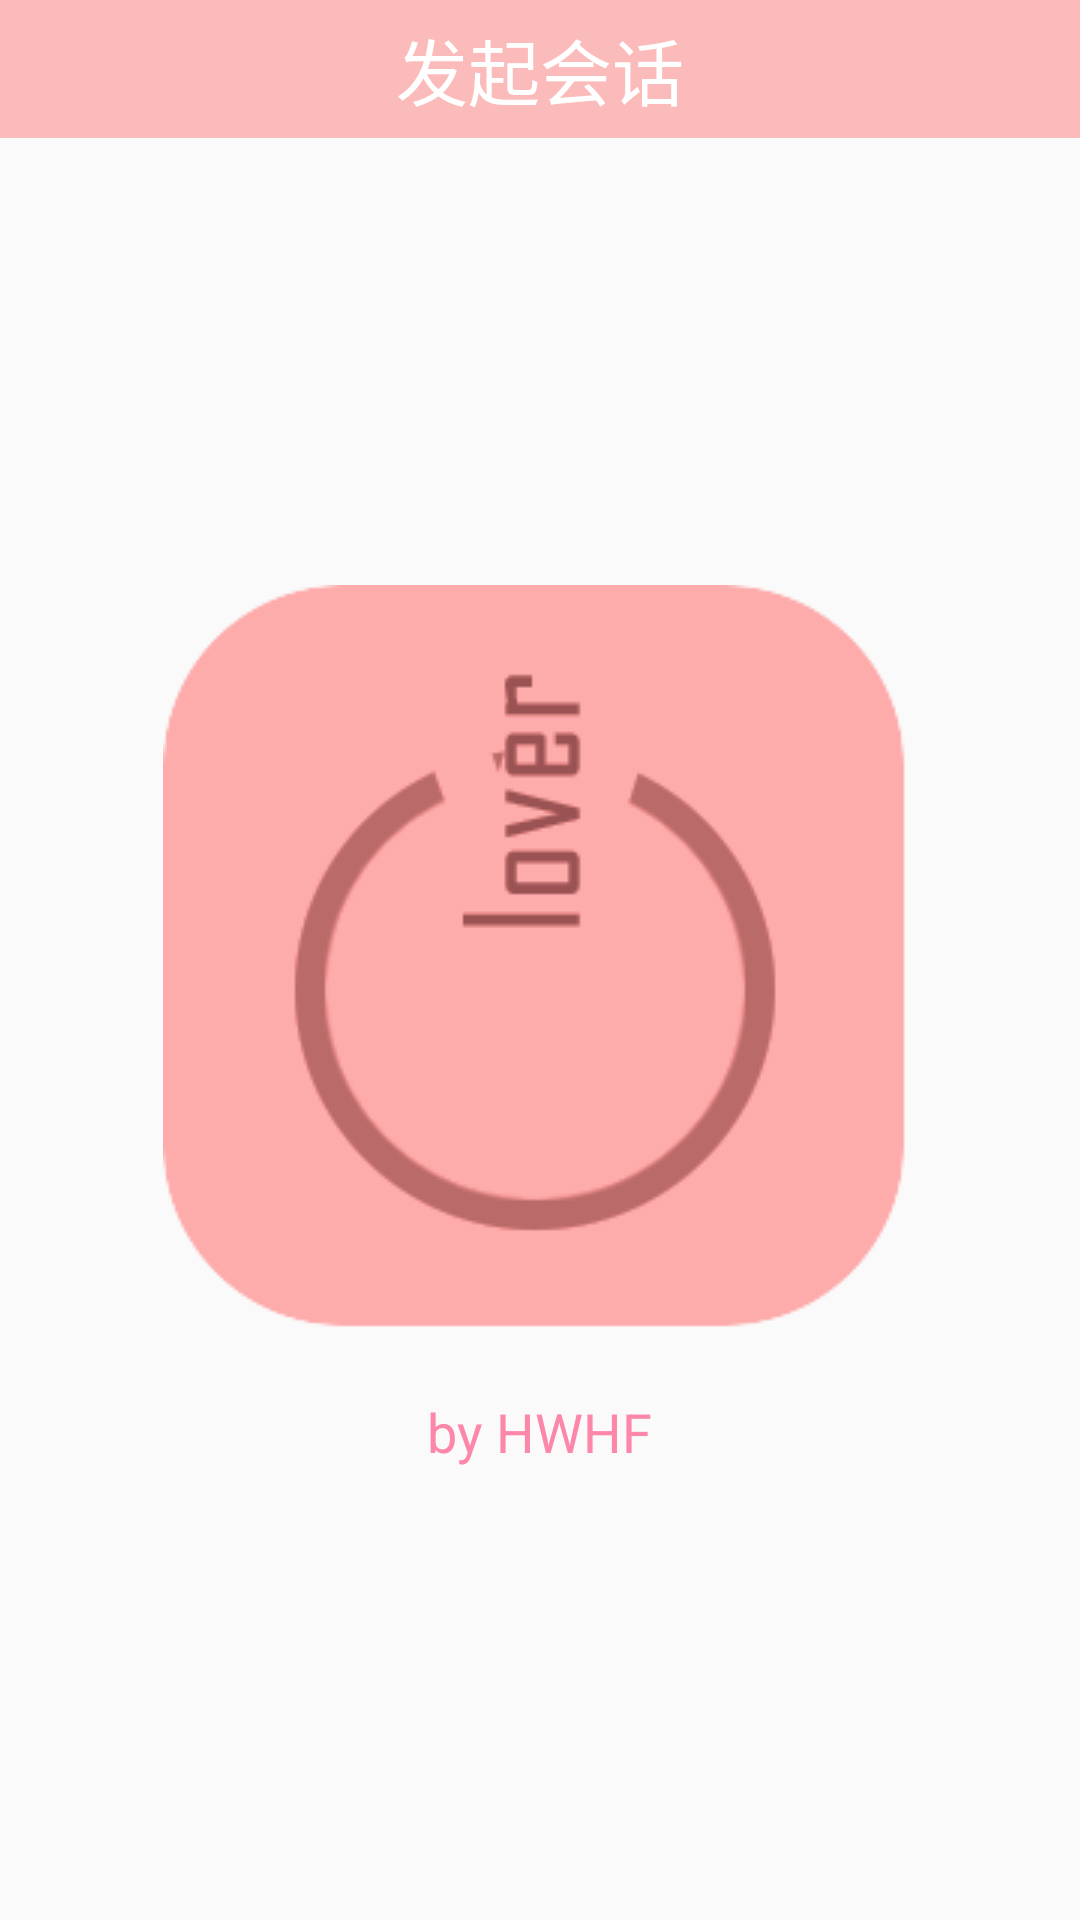

Here is an Android app screen rendered from its layout file. Give the layout XML and the strings, colors and styles it references.
<!-- AndroidManifest.xml: application theme AppTheme -->
<!-- res/layout/activity_about_us.xml -->
<RelativeLayout xmlns:android="http://schemas.android.com/apk/res/android"
    xmlns:tools="http://schemas.android.com/tools" android:layout_width="match_parent"
    android:layout_height="match_parent"
    tools:context="com.clover.ui.AboutUsActivity">

    <include layout="@layout/toolbar_layout"/>

    <ImageView
        android:id="@+id/iv_logo"
        android:layout_centerInParent="true"
        android:layout_width="wrap_content"
        android:layout_height="wrap_content"
        android:src="@drawable/logo"/>

    <TextView
        android:layout_below="@id/iv_logo"
        android:layout_marginTop="20dp"
        android:layout_width="wrap_content"
        android:layout_height="wrap_content"
        android:layout_centerHorizontal="true"
        android:textColor="@color/material_green_A200"
        android:textSize="18sp"
        android:text="@string/about"/>

</RelativeLayout>
<!-- res/layout/toolbar_layout.xml (included above) -->
<?xml version="1.0" encoding="utf-8"?>
<RelativeLayout xmlns:android="http://schemas.android.com/apk/res/android"
    android:layout_width="fill_parent"
    android:layout_height="46dp"
    android:background="@color/toolbar_bg_color"
    android:layout_alignParentTop="true">

    <ImageView
        android:id="@+id/iv_back"
        android:layout_width="36dp"
        android:layout_height="match_parent"
        android:layout_marginLeft="4dp"
        android:src="@drawable/iv_back_selector" />

    <TextView
        android:id="@+id/tv_name"
        android:layout_centerInParent="true"
        android:layout_width="wrap_content"
        android:layout_height="wrap_content"
        android:textSize="24sp"
        android:text="@string/chat"
        android:textColor="#ffffff"/>

</RelativeLayout>
<!-- resources referenced by this layout -->
<resources>
  <color name="material_green_A200">#FD87A9</color>
  <color name="toolbar_bg_color">#fbbbba</color>
  <!-- drawable iv_back_selector (drawable) -->
  <?xml version="1.0" encoding="UTF-8"?>
  <selector xmlns:android="http://schemas.android.com/apk/res/android">
  
      <item android:drawable="@mipmap/back"  android:state_pressed="false"/>
      <item android:drawable="@mipmap/back_select" android:state_pressed="true"/>
  
  </selector>
  <!-- drawable logo: png bitmap (drawable, 10419 bytes) -->
  <string name="about">by HWHF</string>
  <string name="chat">发起会话</string>
  <style name="AppTheme" parent="Theme.AppCompat.Light.NoActionBar">
          
      </style>
</resources>
